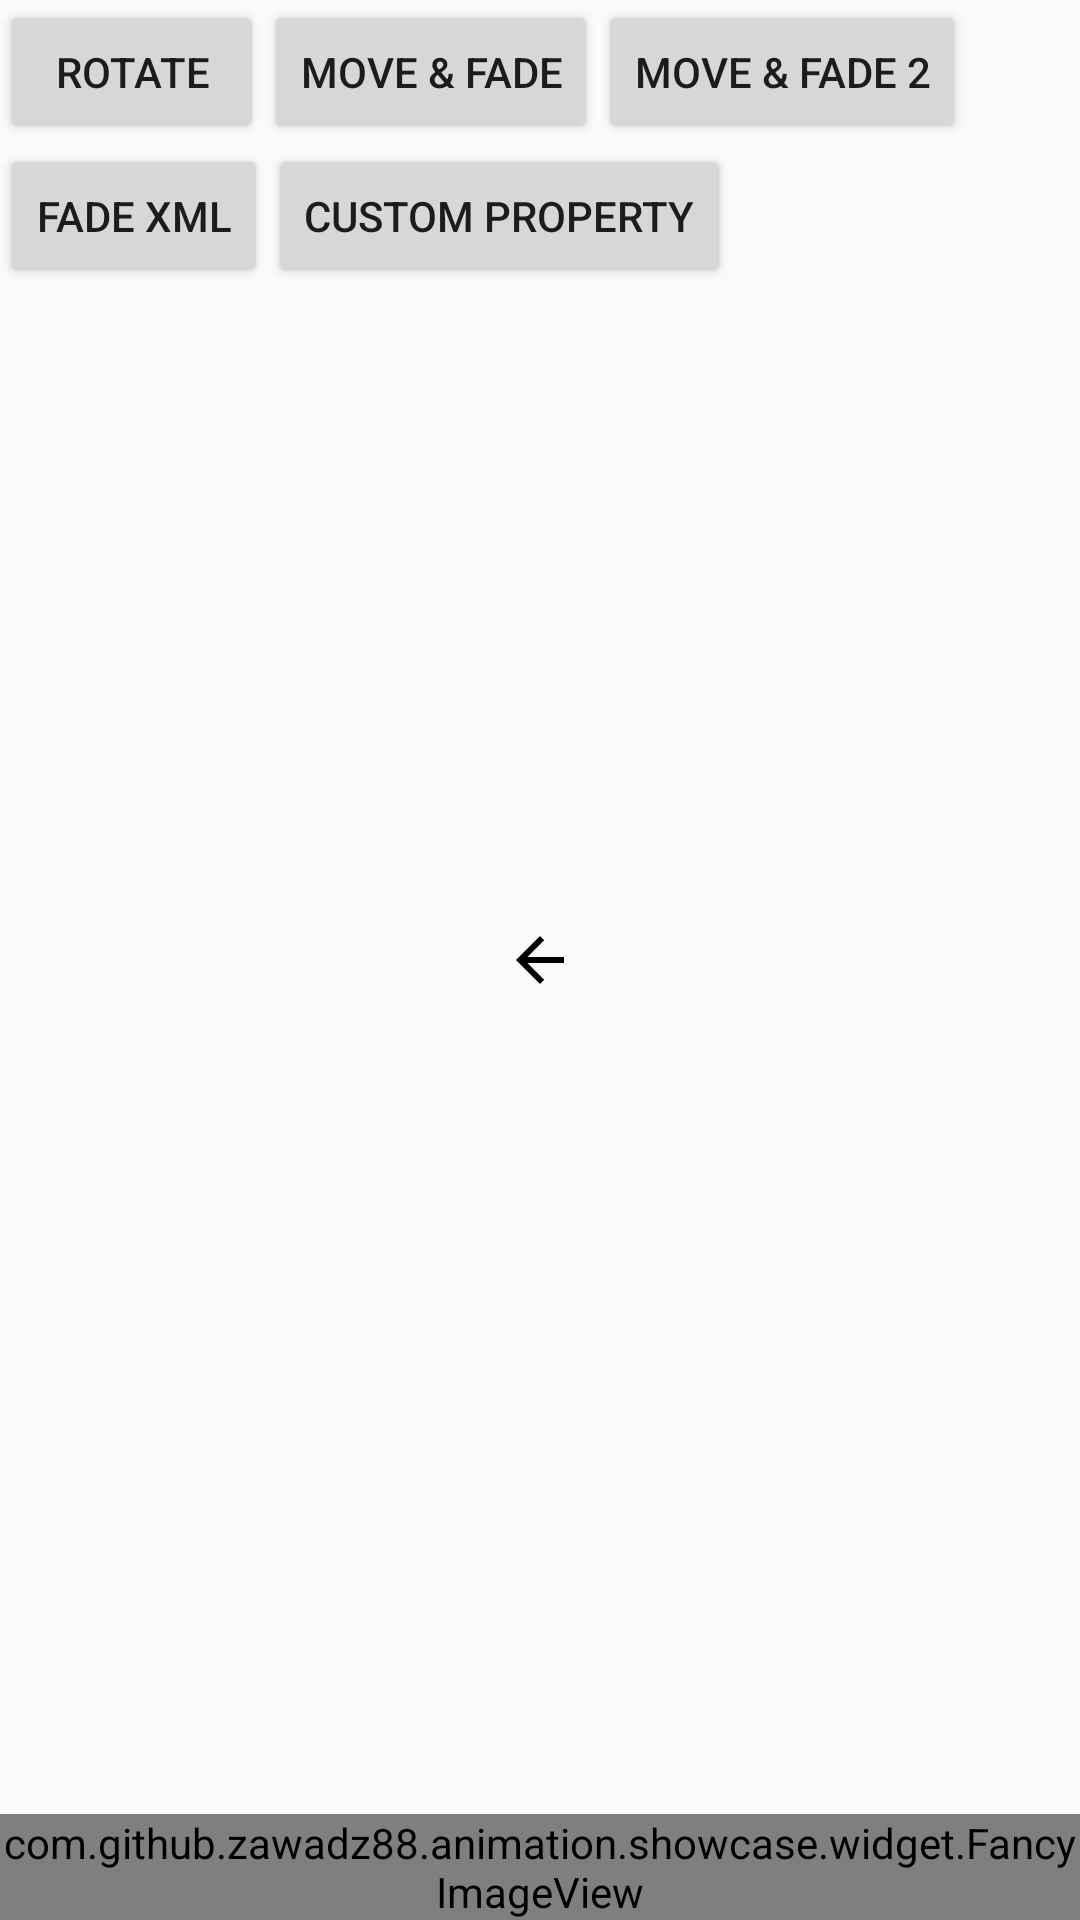

Layout XML and referenced resources for this Android screen:
<!-- AndroidManifest.xml: application theme AppTheme -->
<!-- res/layout/activity_object_animator.xml -->
<?xml version="1.0" encoding="utf-8"?>
<RelativeLayout xmlns:android="http://schemas.android.com/apk/res/android"
    xmlns:tools="http://schemas.android.com/tools"
    android:layout_width="match_parent"
    android:layout_height="match_parent"
    xmlns:app="http://schemas.android.com/apk/res-auto"
    tools:context="com.github.zawadz88.animation.showcase.AnimationActivity">

    <Button
        android:id="@+id/rotation"
        android:layout_width="wrap_content"
        android:layout_height="wrap_content"
        android:text="Rotate" />

    <Button
        android:id="@+id/translateAndFade"
        android:layout_width="wrap_content"
        android:layout_height="wrap_content"
        android:layout_toRightOf="@id/rotation"
        android:text="Move &amp; fade" />

    <Button
        android:id="@+id/translateAndFadeWithPropertyValuesHolder"
        android:layout_width="wrap_content"
        android:layout_height="wrap_content"
        android:layout_toRightOf="@id/translateAndFade"
        android:text="Move &amp; fade 2" />

    <Button
        android:id="@+id/fadeFromXML"
        android:layout_width="wrap_content"
        android:layout_height="wrap_content"
        android:layout_below="@id/rotation"
        android:text="Fade XML" />

    <Button
        android:id="@+id/customProperty"
        android:layout_width="wrap_content"
        android:layout_height="wrap_content"
        android:layout_below="@id/rotation"
        android:layout_toRightOf="@id/fadeFromXML"
        android:text="Custom property" />

    <android.support.v7.widget.AppCompatImageView
        android:id="@+id/icon"
        android:layout_width="wrap_content"
        android:layout_height="wrap_content"
        android:layout_centerInParent="true"
        app:srcCompat="@drawable/abc_ic_ab_back_material"
        android:tint="@android:color/black"/>

    <com.github.zawadz88.animation.showcase.widget.FancyImageView
        android:id="@+id/fancyIcon"
        android:layout_width="wrap_content"
        android:layout_height="wrap_content"
        android:layout_alignParentBottom="true"
        android:layout_alignParentRight="true"
        app:srcCompat="@drawable/abc_ic_star_black_36dp"
        android:tint="@android:color/black"/>

</RelativeLayout>
<!-- resources referenced by this layout -->
<resources>
  <style name="AppTheme" parent="Theme.AppCompat.Light.DarkActionBar">
          
          <item name="colorPrimary">@color/colorPrimary</item>
          <item name="colorPrimaryDark">@color/colorPrimaryDark</item>
          <item name="colorAccent">@color/colorAccent</item>
      </style>
  <!-- not gathered from this repository: default colours our renderer supplied (Android Studio template values) -->
  <color name="colorPrimary">#FF6200EE</color>
  <color name="colorPrimaryDark">#FF3700B3</color>
  <color name="colorAccent">#FF03DAC5</color>
</resources>
